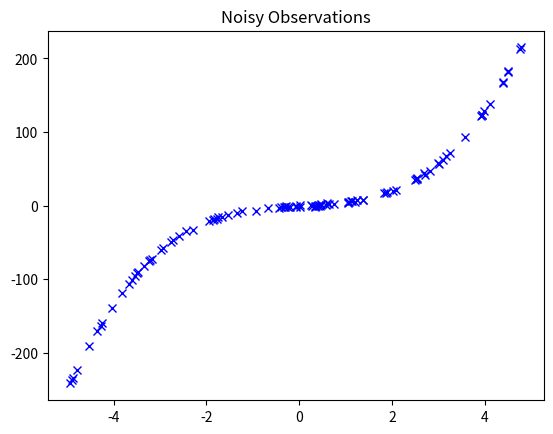

The script that saved this image:
import numpy as np
import matplotlib.pyplot as plt
import numpy.linalg as LA

def generateH(m, n):
  """
  Creates a matrix where each row is of the form: 
  [t**degree, t**(degree-1), ..., 1] 
  """
  t = np.random.uniform(-5, 5, m)
  H = np.zeros((m, n))
  for i in np.arange(n-1, -1, -1):
    H[:, -i-1] = t**i
    # print(f'a{-i-1}, {t**i}')
  return H, t

def collectMeasurements(m, n):
  H, t = generateH(m, n)
  # Create m noisy observations, where the noise distribution is gaussian
  yTilde = H @ x + np.random.normal(0, 1, size=(m))
  print(f'yTilde {yTilde.shape}: {yTilde}')
  plt.plot(t, yTilde, 'bx')
  plt.title("Noisy Observations")
  plt.show()

  return yTilde, H

# Setup
# m: number of samples/measurements - the larger the value the more accurate x hat will be.
# n: size of state
# x: state, unknown in practice
m = 100
n = 4
x = np.random.randn(n) * 2 # np.array([8, 4, 2, 1])

yTilde, H = collectMeasurements(m, n)
print(f'H: {H.shape}')
xHat = LA.pinv(H.T @ H) @ H.T @ yTilde

print(xHat)
print(x)

